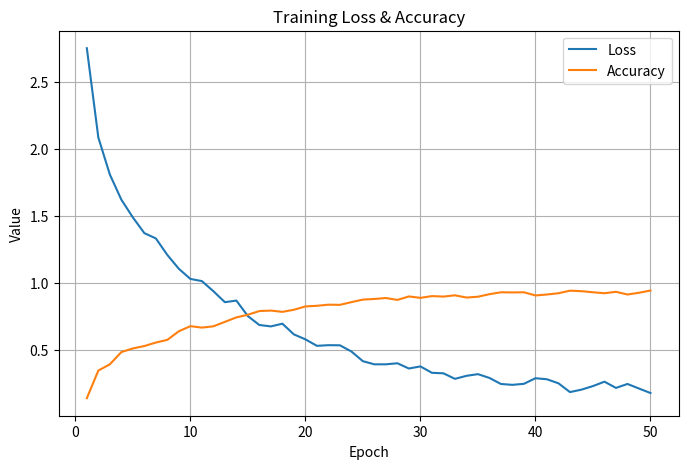

This figure's Python source:
import re
import matplotlib.pyplot as plt
import os

# ===== 設定輸出路徑 =====
save_dir = "C:\mydata\sf\open\output_images\model_result"        # 資料夾路徑（可自行改）
file_name = "gtcn_6node_5min_0213.png" # 檔名
save_path = os.path.join(save_dir, file_name)

# 如果資料夾不存在就建立
os.makedirs(save_dir, exist_ok=True)

# ===== 訓練紀錄貼這裡 =====
log_text = """
Epoch   1 | Loss: 2.7546 | Acc: 0.1413
Epoch   2 | Loss: 2.0880 | Acc: 0.3480
Epoch   3 | Loss: 1.8118 | Acc: 0.3943
Epoch   4 | Loss: 1.6240 | Acc: 0.4857
Epoch   5 | Loss: 1.4915 | Acc: 0.5131
Epoch   6 | Loss: 1.3740 | Acc: 0.5309
Epoch   7 | Loss: 1.3344 | Acc: 0.5570
Epoch   8 | Loss: 1.2109 | Acc: 0.5772
Epoch   9 | Loss: 1.1076 | Acc: 0.6413
Epoch  10 | Loss: 1.0320 | Acc: 0.6793
Epoch  11 | Loss: 1.0159 | Acc: 0.6686
Epoch  12 | Loss: 0.9406 | Acc: 0.6781
Epoch  13 | Loss: 0.8584 | Acc: 0.7114
Epoch  14 | Loss: 0.8704 | Acc: 0.7447
Epoch  15 | Loss: 0.7544 | Acc: 0.7648
Epoch  16 | Loss: 0.6880 | Acc: 0.7922
Epoch  17 | Loss: 0.6776 | Acc: 0.7957
Epoch  18 | Loss: 0.6978 | Acc: 0.7862
Epoch  19 | Loss: 0.6179 | Acc: 0.8017
Epoch  20 | Loss: 0.5810 | Acc: 0.8266
Epoch  21 | Loss: 0.5325 | Acc: 0.8314
Epoch  22 | Loss: 0.5373 | Acc: 0.8397
Epoch  23 | Loss: 0.5365 | Acc: 0.8385
Epoch  24 | Loss: 0.4902 | Acc: 0.8587
Epoch  25 | Loss: 0.4177 | Acc: 0.8777
Epoch  26 | Loss: 0.3944 | Acc: 0.8824
Epoch  27 | Loss: 0.3945 | Acc: 0.8895
Epoch  28 | Loss: 0.4023 | Acc: 0.8753
Epoch  29 | Loss: 0.3631 | Acc: 0.9014
Epoch  30 | Loss: 0.3789 | Acc: 0.8907
Epoch  31 | Loss: 0.3310 | Acc: 0.9038
Epoch  32 | Loss: 0.3273 | Acc: 0.9002
Epoch  33 | Loss: 0.2860 | Acc: 0.9097
Epoch  34 | Loss: 0.3084 | Acc: 0.8931
Epoch  35 | Loss: 0.3211 | Acc: 0.8990
Epoch  36 | Loss: 0.2927 | Acc: 0.9181
Epoch  37 | Loss: 0.2476 | Acc: 0.9323
Epoch  38 | Loss: 0.2412 | Acc: 0.9311
Epoch  39 | Loss: 0.2489 | Acc: 0.9323
Epoch  40 | Loss: 0.2907 | Acc: 0.9086
Epoch  41 | Loss: 0.2828 | Acc: 0.9157
Epoch  42 | Loss: 0.2528 | Acc: 0.9252
Epoch  43 | Loss: 0.1871 | Acc: 0.9442
Epoch  44 | Loss: 0.2053 | Acc: 0.9406
Epoch  45 | Loss: 0.2320 | Acc: 0.9323
Epoch  46 | Loss: 0.2649 | Acc: 0.9252
Epoch  47 | Loss: 0.2182 | Acc: 0.9359
Epoch  48 | Loss: 0.2478 | Acc: 0.9157
Epoch  49 | Loss: 0.2137 | Acc: 0.9287
Epoch  50 | Loss: 0.1801 | Acc: 0.9454
"""

# ===== 解析資料 =====
pattern = r"Epoch\s+(\d+)\s+\|\s+Loss:\s+([\d.]+)\s+\|\s+Acc:\s+([\d.]+)"

epochs, losses, accs = [], [], []

for e, l, a in re.findall(pattern, log_text):
    epochs.append(int(e))
    losses.append(float(l))
    accs.append(float(a))

# ===== 繪圖 =====
plt.figure(figsize=(8, 5))

plt.plot(epochs, losses, label="Loss")
plt.plot(epochs, accs, label="Accuracy")

plt.xlabel("Epoch")
plt.ylabel("Value")
plt.title("Training Loss & Accuracy")

plt.legend()
plt.grid(True)

# ===== 存檔（關鍵）=====
plt.savefig(save_path, dpi=300, bbox_inches="tight")

# 若不想顯示視窗，可註解下一行
# plt.show()

plt.close()

print(f"圖片已儲存至：{save_path}")
